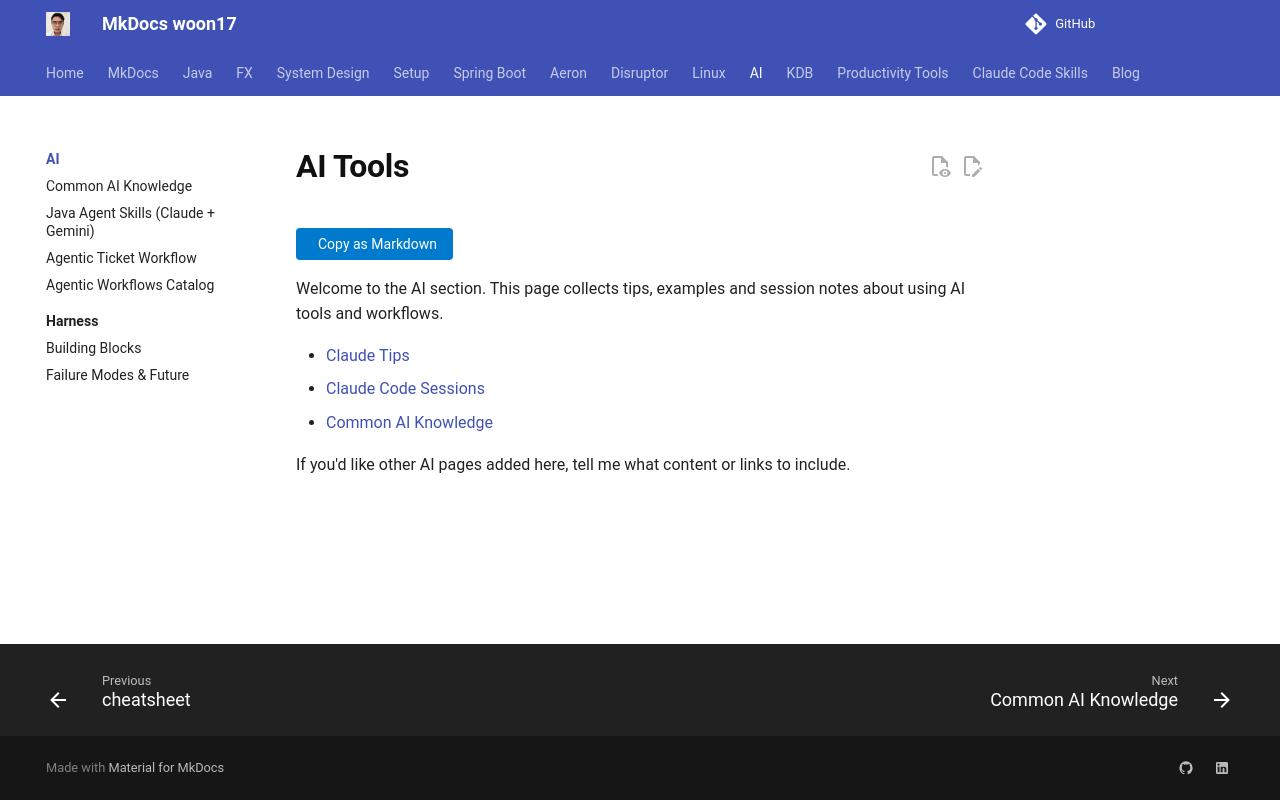

repository: woon17/docs · page: ai-tools/index.html · generator: mkdocs

# AI Tools

Welcome to the AI section. This page collects tips, examples and session notes about using AI tools and workflows.

 - [Claude Tips](tips.md)
 - [Claude Code Sessions](claude-code-sessions.md)
 - [Common AI Knowledge](common.md)

If you'd like other AI pages added here, tell me what content or links to include.
